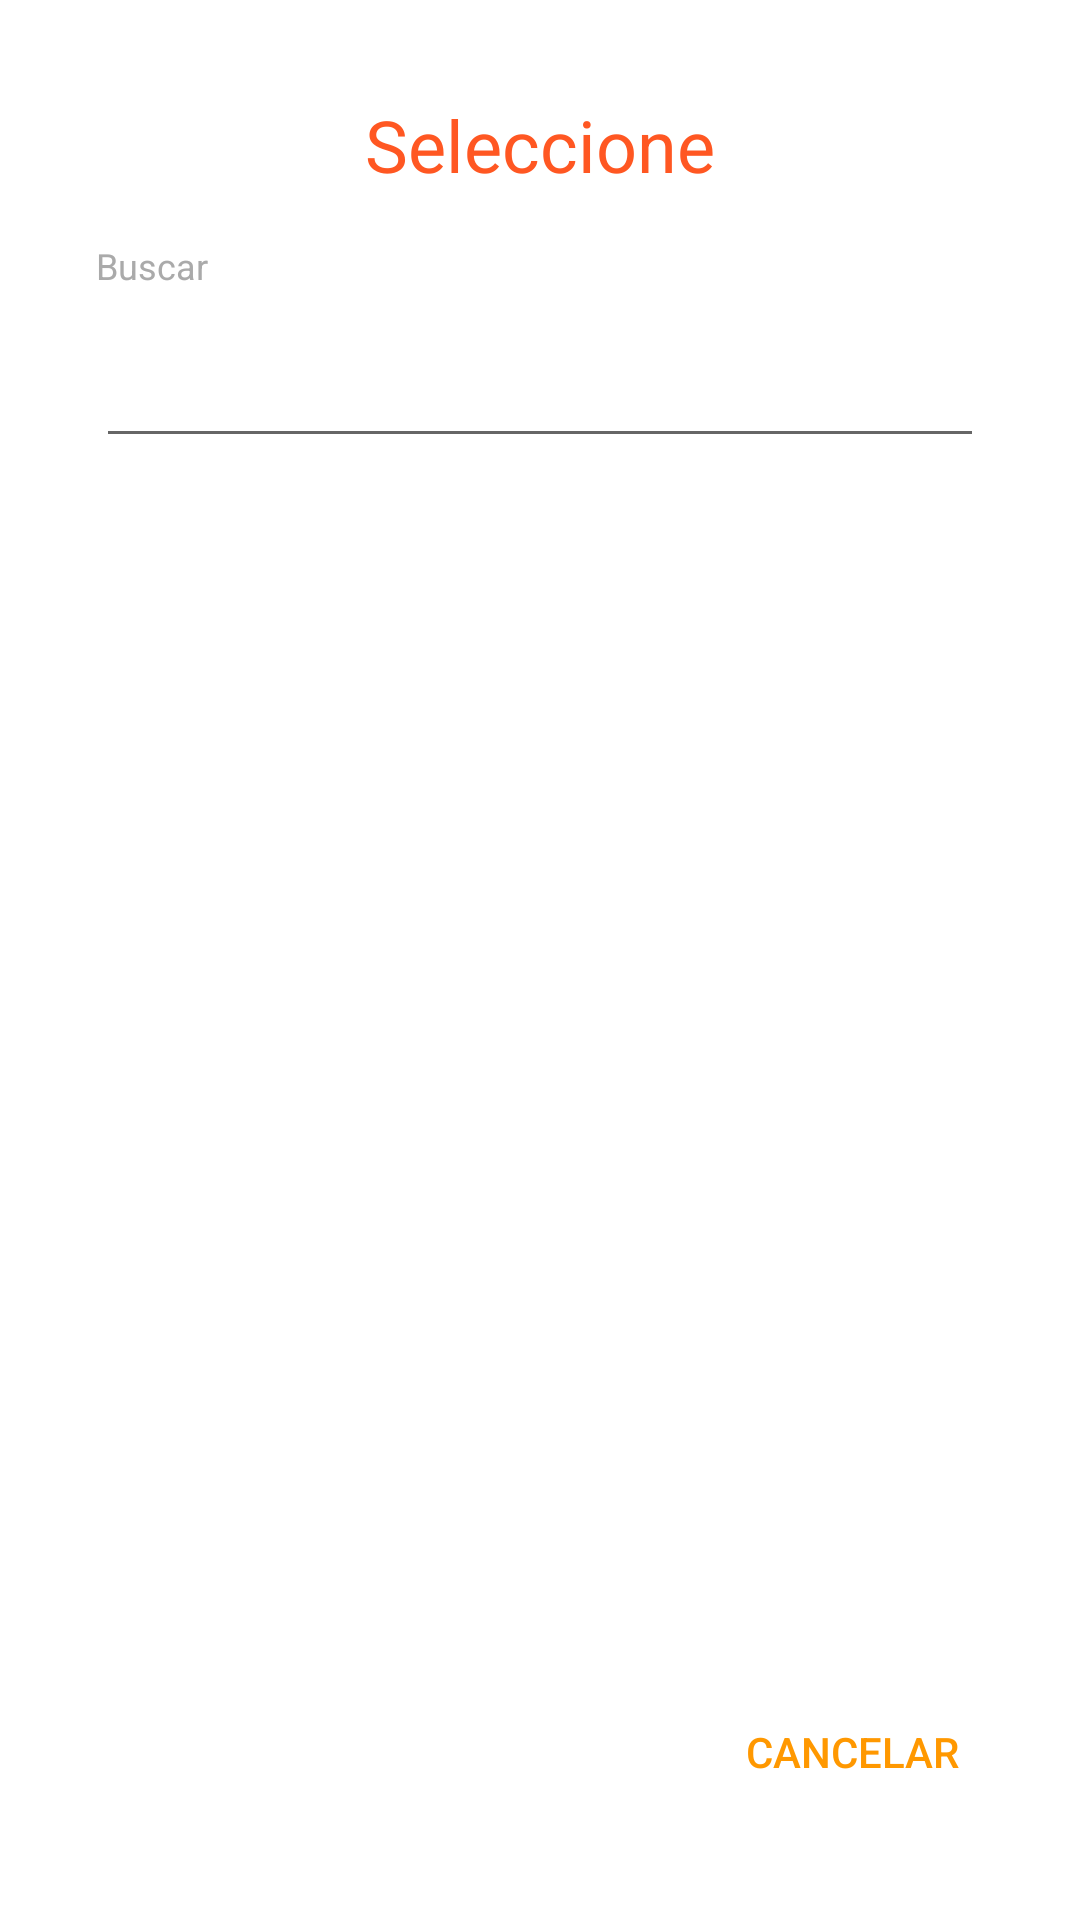

Reconstruct the res/layout file that produces this screen, plus the resources it refers to.
<!-- AndroidManifest.xml: activity theme Theme.MiTemaD -->
<!-- res/layout/activity_picker.xml -->
<?xml version="1.0" encoding="utf-8"?>
<RelativeLayout xmlns:android="http://schemas.android.com/apk/res/android"
    xmlns:app="http://schemas.android.com/apk/res-auto"
    xmlns:tools="http://schemas.android.com/tools"
    android:layout_width="match_parent"
    android:layout_height="match_parent"
    android:orientation="vertical"
    android:descendantFocusability="beforeDescendants"
    android:focusableInTouchMode="true"
    tools:context=".ui.Activities.PickerActivity">
    <TextView
        android:id="@+id/cabecera"
        android:layout_marginTop="16dp"
        android:layout_marginRight="16dp"
        android:layout_marginLeft="16dp"
        android:layout_width="match_parent"
        android:layout_height="wrap_content"
        android:textSize="24sp"
        android:text="Seleccione"
        android:gravity="center"
        android:textColor="@color/primary_color"
        />
    <TextView
        android:id="@+id/txt_Buscar"
        android:layout_below="@+id/cabecera"
        android:layout_width="match_parent"
        android:layout_height="wrap_content"
        android:layout_marginTop="16dp"
        android:layout_marginRight="16dp"
        android:layout_marginLeft="16dp"
        android:textColor="@android:color/darker_gray"
        android:text="Buscar"
        android:textSize="12sp"
        />
    <EditText
        android:id="@+id/et_Buscar"
        android:layout_below="@+id/txt_Buscar"
        android:layout_width="match_parent"
        android:layout_height="56dp"
        android:layout_marginRight="16dp"
        android:layout_marginLeft="16dp"
        android:inputType="text"
        />
    <ListView
        android:id="@+id/lvopciones"
        android:layout_below="@id/et_Buscar"
        android:layout_above="@+id/btn_Cancel"
        android:layout_marginTop="16dp"
        android:layout_marginBottom="16dp"
        android:layout_marginRight="16dp"
        android:layout_marginLeft="16dp"
        android:layout_width="match_parent"
        android:layout_height="match_parent"
        >
    </ListView>
    <Button
        android:background="@android:color/transparent"
        android:textColor="@color/accent_color"
        android:text="Cancelar"
        android:id="@+id/btn_Cancel"
        android:layout_height="wrap_content"
        android:layout_width="wrap_content"
        android:layout_alignParentRight="true"
        android:layout_alignParentEnd="true"
        android:layout_alignParentBottom="true"
        android:layout_marginRight="16dp"
        android:layout_marginEnd="16dp"
        android:layout_marginBottom="16dp"
        />
</RelativeLayout>
<!-- resources referenced by this layout -->
<resources>
  <color name="accent_color">#FF9800</color>
  <color name="primary_color">#FF5722</color>
  <style name="Theme.MiTemaD" parent="Theme.AppCompat.Light.Dialog">
          <item name="windowActionBar">false</item>
          <item name="windowNoTitle">true</item>
          
          <item name="colorPrimary">@color/primary_color</item>
          <item name="colorPrimaryDark">@color/dark_primary_color</item>
          <item name="colorAccent">@color/accent_color</item>
          <item name="colorControlActivated">@color/accent_color</item>
          <item name="colorControlHighlight">@color/accent_color</item>
      </style>
  <color name="dark_primary_color">#A64623</color>
</resources>
